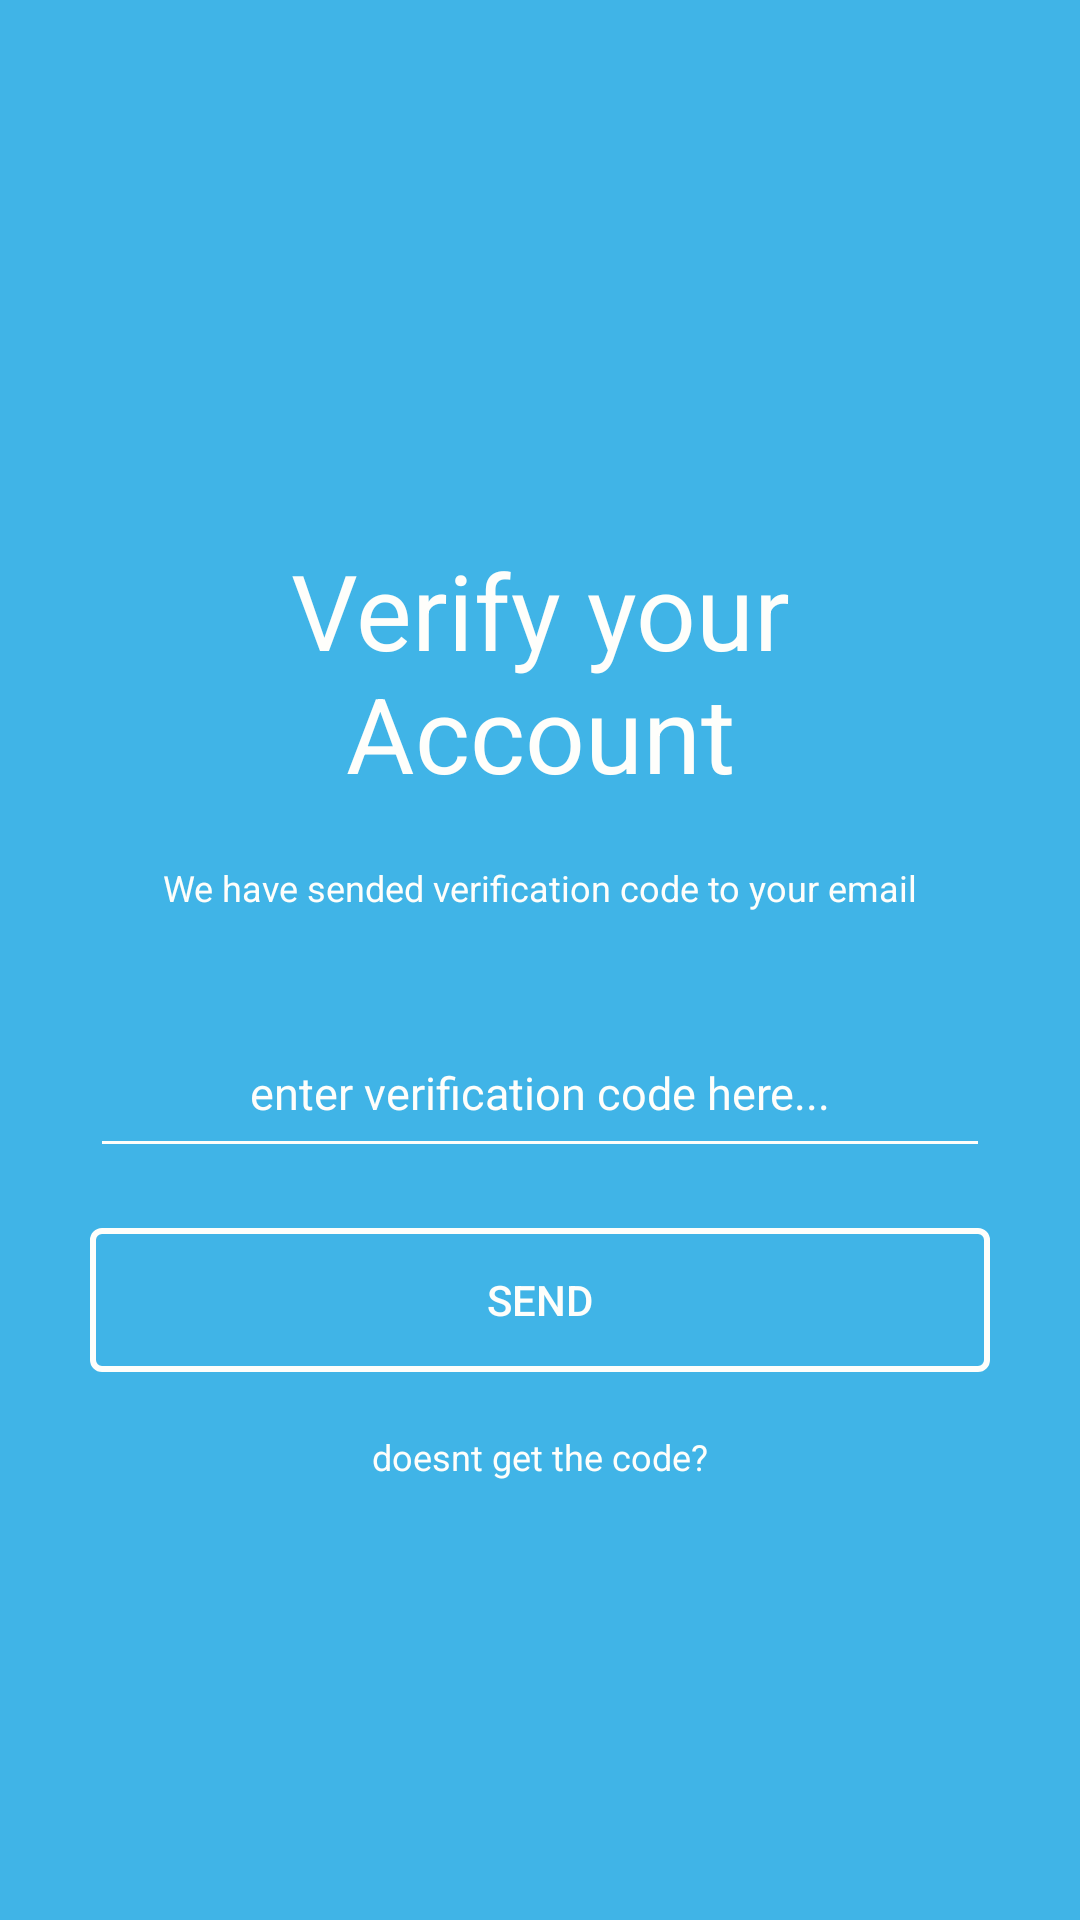

Android layout source for this screen:
<!-- AndroidManifest.xml: application theme AppTheme -->
<!-- res/layout/activity_verify.xml -->
<?xml version="1.0" encoding="utf-8"?>
<RelativeLayout xmlns:android="http://schemas.android.com/apk/res/android"
    xmlns:app="http://schemas.android.com/apk/res-auto"
    xmlns:tools="http://schemas.android.com/tools"
    android:layout_width="match_parent"
    android:layout_height="match_parent"
    android:background="@color/skyblue"
    android:padding="30dp"
    tools:context=".verify">

    <TextView
        android:id="@+id/verifyA"
        android:layout_width="match_parent"
        android:layout_height="wrap_content"
        android:text="@string/verifyacc"
        style="@style/bigtext"
        android:layout_centerHorizontal="true"
        android:layout_marginTop="@dimen/bigtexttop"
        android:layout_marginBottom="@dimen/bottom20pd"
        />
    <TextView
        android:id="@+id/sended"
        android:layout_width="match_parent"
        android:layout_height="wrap_content"
        android:text="@string/sended"
        android:layout_below="@+id/verifyA"
        style="@style/smalltext"
        android:layout_marginBottom="40dp"
        />

    <EditText
        android:id="@+id/inputverif"
        android:layout_width="match_parent"
        android:layout_height="wrap_content"
        android:hint="@string/enterverif"
        android:paddingBottom="@dimen/padfifteen"
        android:textSize="@dimen/padfifteen"
        android:textAlignment="center"
        android:backgroundTint="@color/whitetext"
        android:textColorHint="@color/whitetext"
        android:layout_below="@id/sended"
        android:layout_marginBottom="@dimen/bottom20pd"
        />
    <Button
        android:id="@+id/btnsend"
        android:layout_width="match_parent"
        android:layout_height="wrap_content"
        android:text="@string/send"
        android:layout_below="@id/inputverif"
        android:background="@drawable/roundbutton"
        android:textColor="@color/whitetext"
        android:layout_marginBottom="@dimen/bottom20pd"
        />

    <TextView
        android:layout_width="match_parent"
        android:layout_height="wrap_content"
        android:text="@string/nocode"
        style="@style/smalltext"
        android:layout_below="@id/btnsend"
        />

</RelativeLayout>
<!-- resources referenced by this layout -->
<resources>
  <color name="skyblue">#40B4E7</color>
  <color name="whitetext">#FEFEFB</color>
  <dimen name="bigtexttop">150dp</dimen>
  <dimen name="bottom20pd">20dp</dimen>
  <dimen name="padfifteen">15dp</dimen>
  <!-- drawable roundbutton (drawable) -->
  <?xml version="1.0" encoding="utf-8"?>
  <shape xmlns:android="http://schemas.android.com/apk/res/android">
  
      <corners
          android:bottomRightRadius="3dp"
          android:bottomLeftRadius="3dp"
          android:topLeftRadius="3dp"
          android:topRightRadius="3dp"
          />
  
      <stroke
          android:width="2dp"
          android:color="@color/whitetext"
          />
  </shape>
  <string name="enterverif">enter verification code here...</string>
  <string name="nocode">doesnt get the code?</string>
  <string name="send">SEND</string>
  <string name="sended">We have sended verification code to your email</string>
  <string name="verifyacc">Verify your Account</string>
  <style name="bigtext">
          <item name="android:textSize">@dimen/bigtext</item>
          <item name="android:textColor">@color/whitetext</item>
          <item name="android:textAlignment">center</item>
      </style>
  <style name="smalltext">
          <item name="android:textSize">@dimen/smalltext</item>
          <item name="android:textColor">@color/whitetext</item>
          <item name="android:textAlignment">center</item>
      </style>
  <style name="AppTheme" parent="Theme.AppCompat.Light.NoActionBar">
          
          <item name="colorPrimary">@color/colorPrimary</item>
          <item name="colorPrimaryDark">@color/colorPrimaryDark</item>
          <item name="colorAccent">@color/colorAccent</item>
      </style>
  <dimen name="bigtext">35dp</dimen>
  <dimen name="smalltext">12dp</dimen>
  <color name="colorPrimary">#6200EE</color>
  <color name="colorPrimaryDark">#3700B3</color>
  <color name="colorAccent">#03DAC5</color>
</resources>
